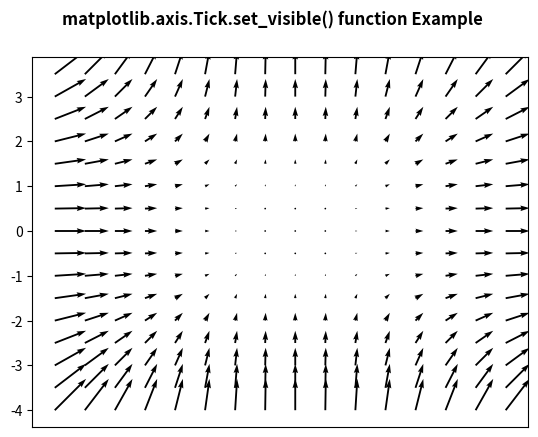

Source code (Python):
# Implementation of matplotlib function
from matplotlib.axis import Tick
import matplotlib.pyplot as plt
import numpy as np

X = np.arange(-4, 4, 0.5)
Y = np.arange(-4, 4, 0.5)
U, V = np.meshgrid(X ** 2, Y ** 2)

fig, ax = plt.subplots()
ax.quiver(X, Y, U, V)
w = ax.get_xaxis()

Tick.set_visible(w, False)

fig.suptitle('matplotlib.axis.Tick.set_visible() \
function Example', fontweight="bold")

plt.show()
